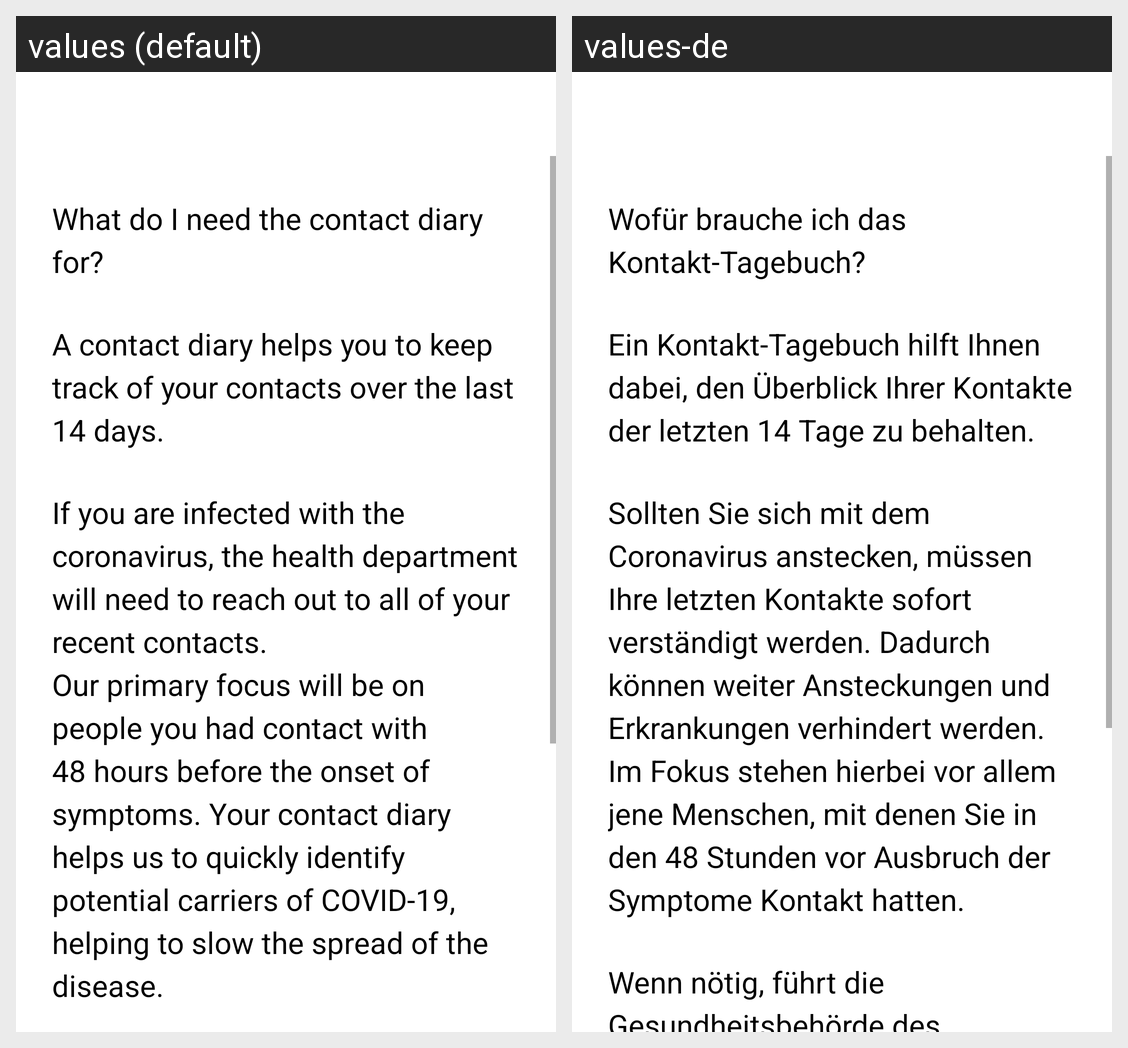

The same Android screen rendered under two of its app's locales, left to right. List the strings drawn on it with the default value and each locale's translation.
Android screen res/layout/fragment_diary_explanation.xml rendered under 2 locales, left to right: values (default), values-de. Device: Nexus 5 (rendered at 1080×1920; each locale shown at half size, 540×960, under a caption strip naming it); theme AppTheme.
Strings drawn on this screen, with the default value and each locale's value (text and hints the layout hard-codes, and strings that could not be matched under every locale, appear in the picture but are not listed):

diary_faq_headline
  values: What do I need the contact diary for?
  values-de: Wofür brauche ich das Kontakt-Tagebuch?

diary_faq_info_content_1
  values: A contact diary helps you to keep track of your contacts over the last 14 days.
  values-de: Ein Kontakt-Tagebuch hilft Ihnen dabei, den Überblick Ihrer Kontakte der letzten 14 Tage zu behalten.

diary_faq_info_content_2
  values: If you are infected with the coronavirus, the health department will need to reach out to all of your recent contacts.
      Our primary focus will be on people you had contact with 48 hours before the onset of symptoms. Your contact diary helps us to quickly identify potential carriers of COVID-19, helping to slow the spread of the disease.
  values-de: Sollten Sie sich mit dem Coronavirus anstecken, müssen Ihre letzten Kontakte sofort verständigt werden. Dadurch können weiter Ansteckungen und Erkrankungen verhindert werden. Im Fokus stehen hierbei vor allem jene Menschen, mit denen Sie in den 48 Stunden vor Ausbruch der Symptome Kontakt hatten.
